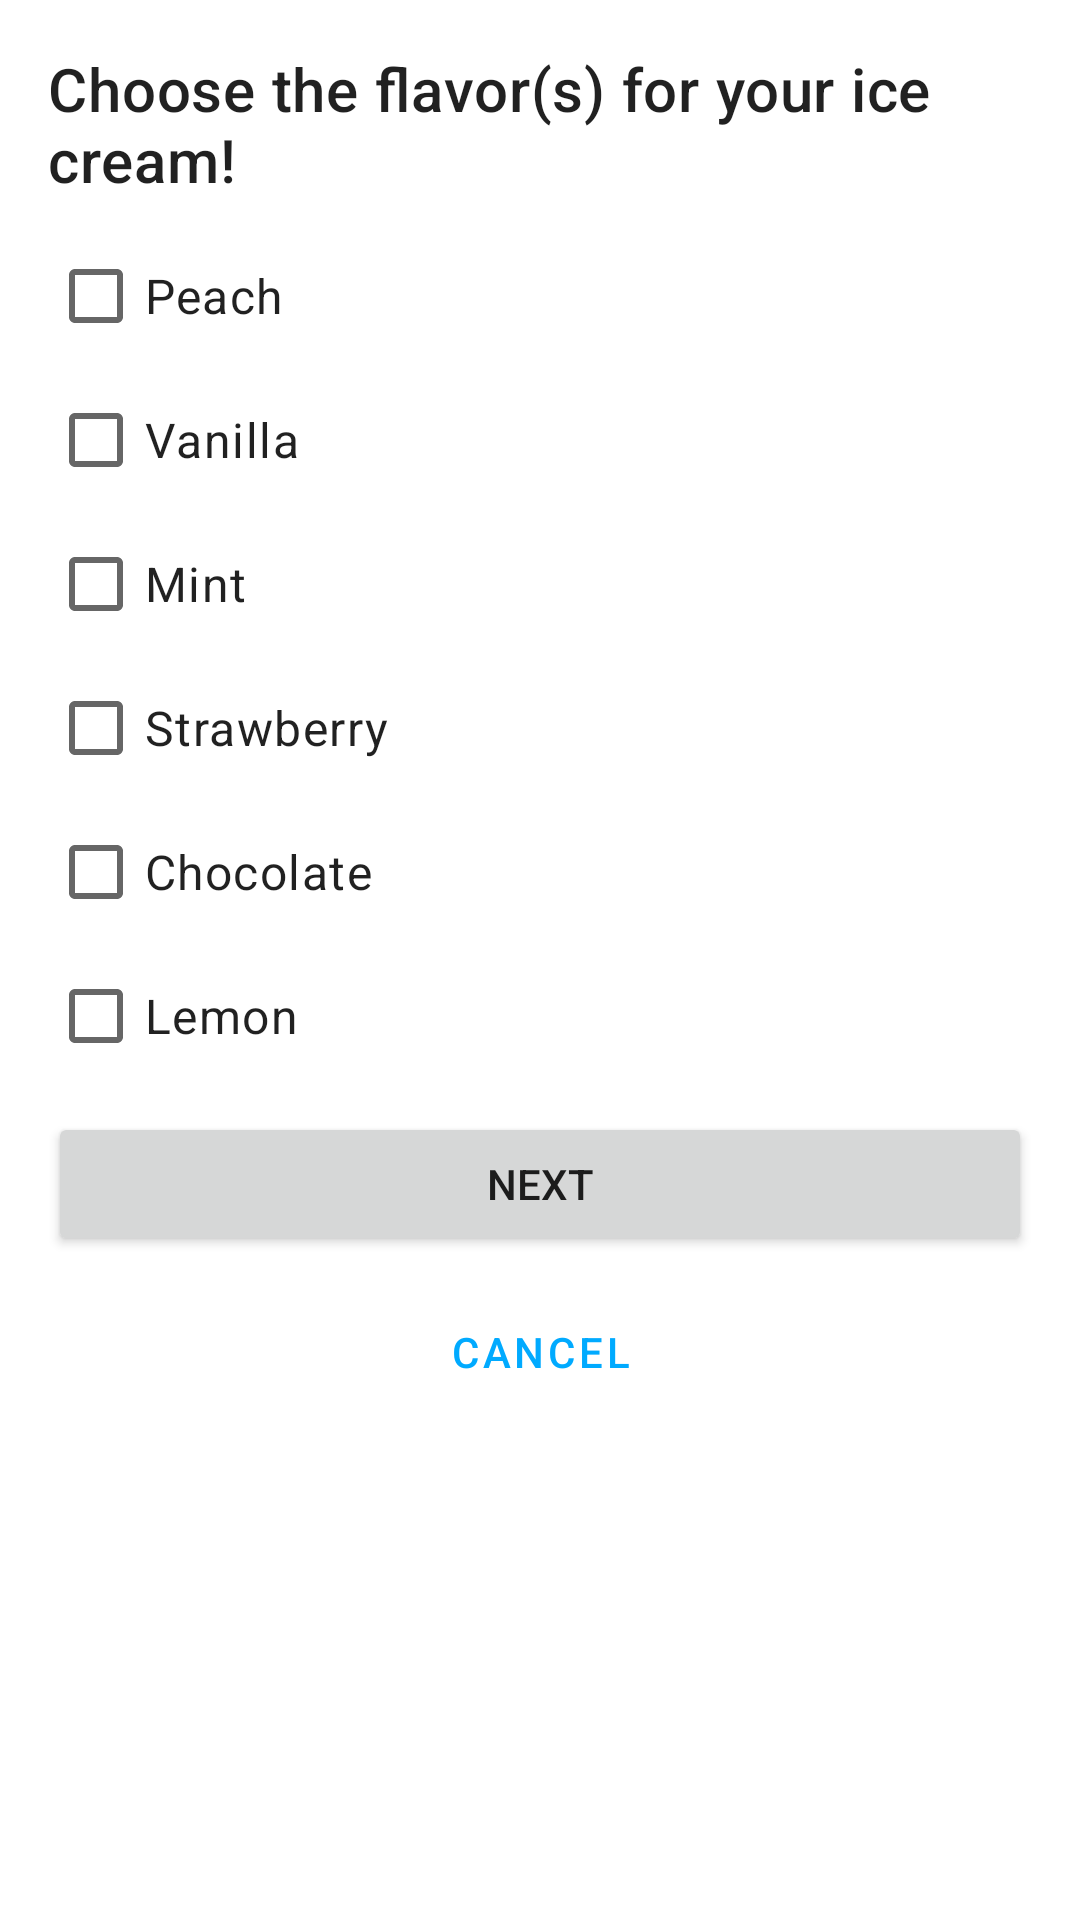

Reconstruct the res/layout file that produces this screen, plus the resources it refers to.
<!-- AndroidManifest.xml: application theme Theme.IceCream -->
<!-- res/layout/fragment_flavor.xml -->
<?xml version="1.0" encoding="utf-8"?>
<layout xmlns:android="http://schemas.android.com/apk/res/android"
    xmlns:app="http://schemas.android.com/apk/res-auto"
    xmlns:tools="http://schemas.android.com/tools"
    tools:context=".FlavorFragment">

    <data>

        <variable
            name="viewModel"
            type="com.example.icecream.model.OrderViewModel" />

        <variable
            name="flavorFragment"
            type="com.example.icecream.FlavorFragment" />
    </data>

    <ScrollView
        android:layout_width="match_parent"
        android:layout_height="match_parent">

        <androidx.constraintlayout.widget.ConstraintLayout
            android:layout_width="match_parent"
            android:layout_height="wrap_content"
            android:padding="@dimen/side_margin">

            <CheckBox
                android:id="@+id/peach_check"
                android:layout_width="wrap_content"
                android:layout_height="wrap_content"
                android:text="@string/peach"
                style="?attr/textAppearanceBody1"
                android:layout_marginTop="@dimen/margin_between_elements"
                app:layout_constraintStart_toStartOf="parent"
                app:layout_constraintTop_toBottomOf="@+id/choose_flavors" />

            <CheckBox
                android:id="@+id/vanilla_check"
                android:layout_width="wrap_content"
                android:layout_height="wrap_content"
                android:text="@string/vanilla"
                style="?attr/textAppearanceBody1"
                app:layout_constraintStart_toStartOf="parent"
                app:layout_constraintTop_toBottomOf="@+id/peach_check" />

            <CheckBox
                android:id="@+id/mint_check"
                android:layout_width="wrap_content"
                android:layout_height="wrap_content"
                android:text="@string/mint"
                style="?attr/textAppearanceBody1"
                app:layout_constraintStart_toStartOf="parent"
                app:layout_constraintTop_toBottomOf="@+id/vanilla_check" />

            <CheckBox
                android:id="@+id/strawberry_check"
                android:layout_width="wrap_content"
                android:layout_height="wrap_content"
                android:text="@string/strawberry"
                style="?attr/textAppearanceBody1"
                app:layout_constraintStart_toStartOf="parent"
                app:layout_constraintTop_toBottomOf="@+id/mint_check" />

            <CheckBox
                android:id="@+id/chocolate_check"
                android:layout_width="wrap_content"
                android:layout_height="wrap_content"
                android:text="@string/chocolate"
                style="?attr/textAppearanceBody1"
                app:layout_constraintStart_toStartOf="parent"
                app:layout_constraintTop_toBottomOf="@+id/strawberry_check" />

            <CheckBox
                android:id="@+id/lemon_check"
                android:layout_width="wrap_content"
                android:layout_height="wrap_content"
                android:text="@string/lemon"
                style="?attr/textAppearanceBody1"
                app:layout_constraintStart_toStartOf="parent"
                app:layout_constraintTop_toBottomOf="@+id/chocolate_check" />

            <TextView
                android:id="@+id/choose_flavors"
                android:layout_width="wrap_content"
                android:layout_height="wrap_content"
                android:text="@string/choose_flavors"
                style="?attr/textAppearanceHeadline6"
                app:layout_constraintEnd_toEndOf="parent"
                app:layout_constraintStart_toStartOf="parent"
                app:layout_constraintTop_toTopOf="parent" />

            <Button
                android:id="@+id/next_flavor"
                android:layout_width="0dp"
                android:layout_height="wrap_content"
                android:layout_marginTop="@dimen/margin_between_elements"
                android:text="@string/next_button"
                app:layout_constraintEnd_toEndOf="parent"
                app:layout_constraintStart_toStartOf="parent"
                app:layout_constraintTop_toBottomOf="@+id/lemon_check" />

            <Button
                android:id="@+id/cancel_flavor"
                android:layout_width="0dp"
                android:layout_height="wrap_content"
                style="?attr/materialButtonOutlinedStyle"
                android:layout_marginTop="@dimen/margin_between_elements"
                android:text="@string/cancel_button"
                app:layout_constraintBottom_toBottomOf="parent"
                app:layout_constraintEnd_toEndOf="parent"
                app:layout_constraintStart_toStartOf="parent"
                app:layout_constraintTop_toBottomOf="@+id/next_flavor" />

        </androidx.constraintlayout.widget.ConstraintLayout>
    </ScrollView>
</layout>
<!-- resources referenced by this layout -->
<resources>
  <dimen name="margin_between_elements">8dp</dimen>
  <dimen name="side_margin">16dp</dimen>
  <string name="cancel_button">Cancel</string>
  <string name="chocolate">Chocolate</string>
  <string name="choose_flavors">Choose the flavor(s) for your ice cream!</string>
  <string name="lemon">Lemon</string>
  <string name="mint">Mint</string>
  <string name="next_button">Next</string>
  <string name="peach">Peach</string>
  <string name="strawberry">Strawberry</string>
  <string name="vanilla">Vanilla</string>
  <style name="Theme.IceCream" parent="Theme.MaterialComponents.DayNight.DarkActionBar">
          
          <item name="colorPrimary">@color/pink_600</item>
          <item name="colorPrimaryVariant">@color/pink_950</item>
          <item name="colorOnPrimary">@color/white</item>
          
          <item name="colorSecondary">@color/purple_400</item>
          <item name="colorSecondaryVariant">@color/purple_700</item>
          <item name="colorOnSecondary">@color/black</item>
          
          <item name="android:statusBarColor" tools:targetApi="l">?attr/colorPrimaryVariant</item>
          
  
          <item name="textInputStyle">@style/Widget.MaterialComponents.TextInputLayout.OutlinedBox</item>
      </style>
  <color name="pink_600">#00aaff</color>
  <color name="pink_950">#0077ff</color>
  <color name="white">#FFFFFFFF</color>
  <color name="purple_400">#FFAB47BC</color>
  <color name="purple_700">#FF7B1FA2</color>
  <color name="black">#FF000000</color>
</resources>
